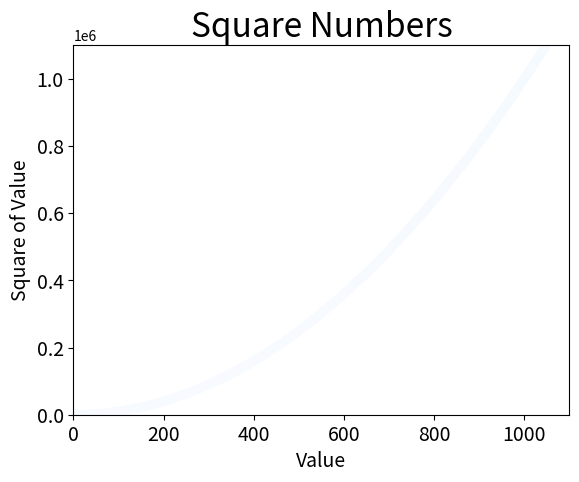

Write the Python code that produced this figure.
import matplotlib.pyplot as plt


x_values = list(range(1, 10001))
y_values = [x**2 for x in x_values]

# plt.scatter(x_values, y_values, c=(0, 0, 0.8), edgecolor='none', s=4)
plt.scatter(x_values, y_values, c=y_values, cmap=plt.cm.Blues, edgecolor='none', s=40)

# set the title
plt.title("Square Numbers", fontsize=24)
plt.xlabel("Value", fontsize=14)
plt.ylabel("Square of Value", fontsize=14)

plt.tick_params(axis='both', which='major', labelsize=14)

plt.axis([0, 1100, 0, 1100000])

plt.show()

plt.savefig('squares_plot.png', bbox_inches='tight')


